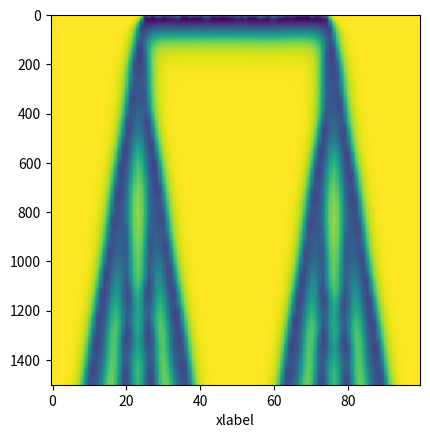
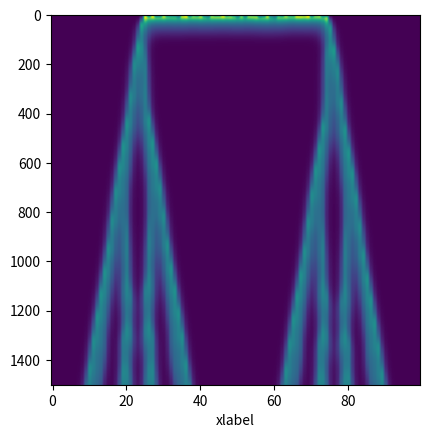

Source code (Python) for these figures, in order:
#!/usr/bin/python3.7

import numpy as np
import matplotlib.pyplot as pl

def evolve(u, v, Du, Dv, F, k):
    u_next = Du*(np.roll(u, 1) + np.roll(u, -1) -2 * u)/(0.02)**2 - u * v * v + F*(np.ones(N) - u) + u
    v_next = Dv*(np.roll(v, 1) + np.roll(v, -1) -2 * v)/(0.02)**2 + u * v * v - (F + k) * v + v

    return u_next, v_next


def forceAspect(ax,aspect=1):
    im = ax.get_images()
    extent =  im[0].get_extent()
    ax.set_aspect(abs((extent[1]-extent[0])/(extent[3]-extent[2]))/aspect)


N = 100
x = np.linspace(0, 2, N)
u = np.ones(N)
v = np.zeros(N)
xs = np.arange(N)
for i in range(int(N/4), int(3*N/4)):
    u[i] = np.random.random() * 0.2 + 0.4
    v[i] = np.random.random() * 0.2 + 0.2

Du = 2e-5
Dv = 1e-5
F = 0.025
k = 0.055

u_hist = [u]
v_hist = [v]

for i in range(1500):
    u, v = evolve(u, v, Du, Dv, F, k)

    u_hist.append(u)
    v_hist.append(v)

    #if i % 5 == 0:
    #    pl.plot(x, u)
    #    pl.plot(x, v)
    #    pl.show()

#pl.plot(np.arange(len(u_hist)), u_hist)
#pl.show()


fig = pl.figure()
ax = fig.add_subplot(111)
ax.imshow(np.array(u_hist))
ax.set_xlabel('xlabel')
forceAspect(ax,aspect=1)
pl.show()


fig = pl.figure()
ax = fig.add_subplot(111)
ax.imshow(np.array(v_hist))
ax.set_xlabel('xlabel')
forceAspect(ax,aspect=1)
pl.show()